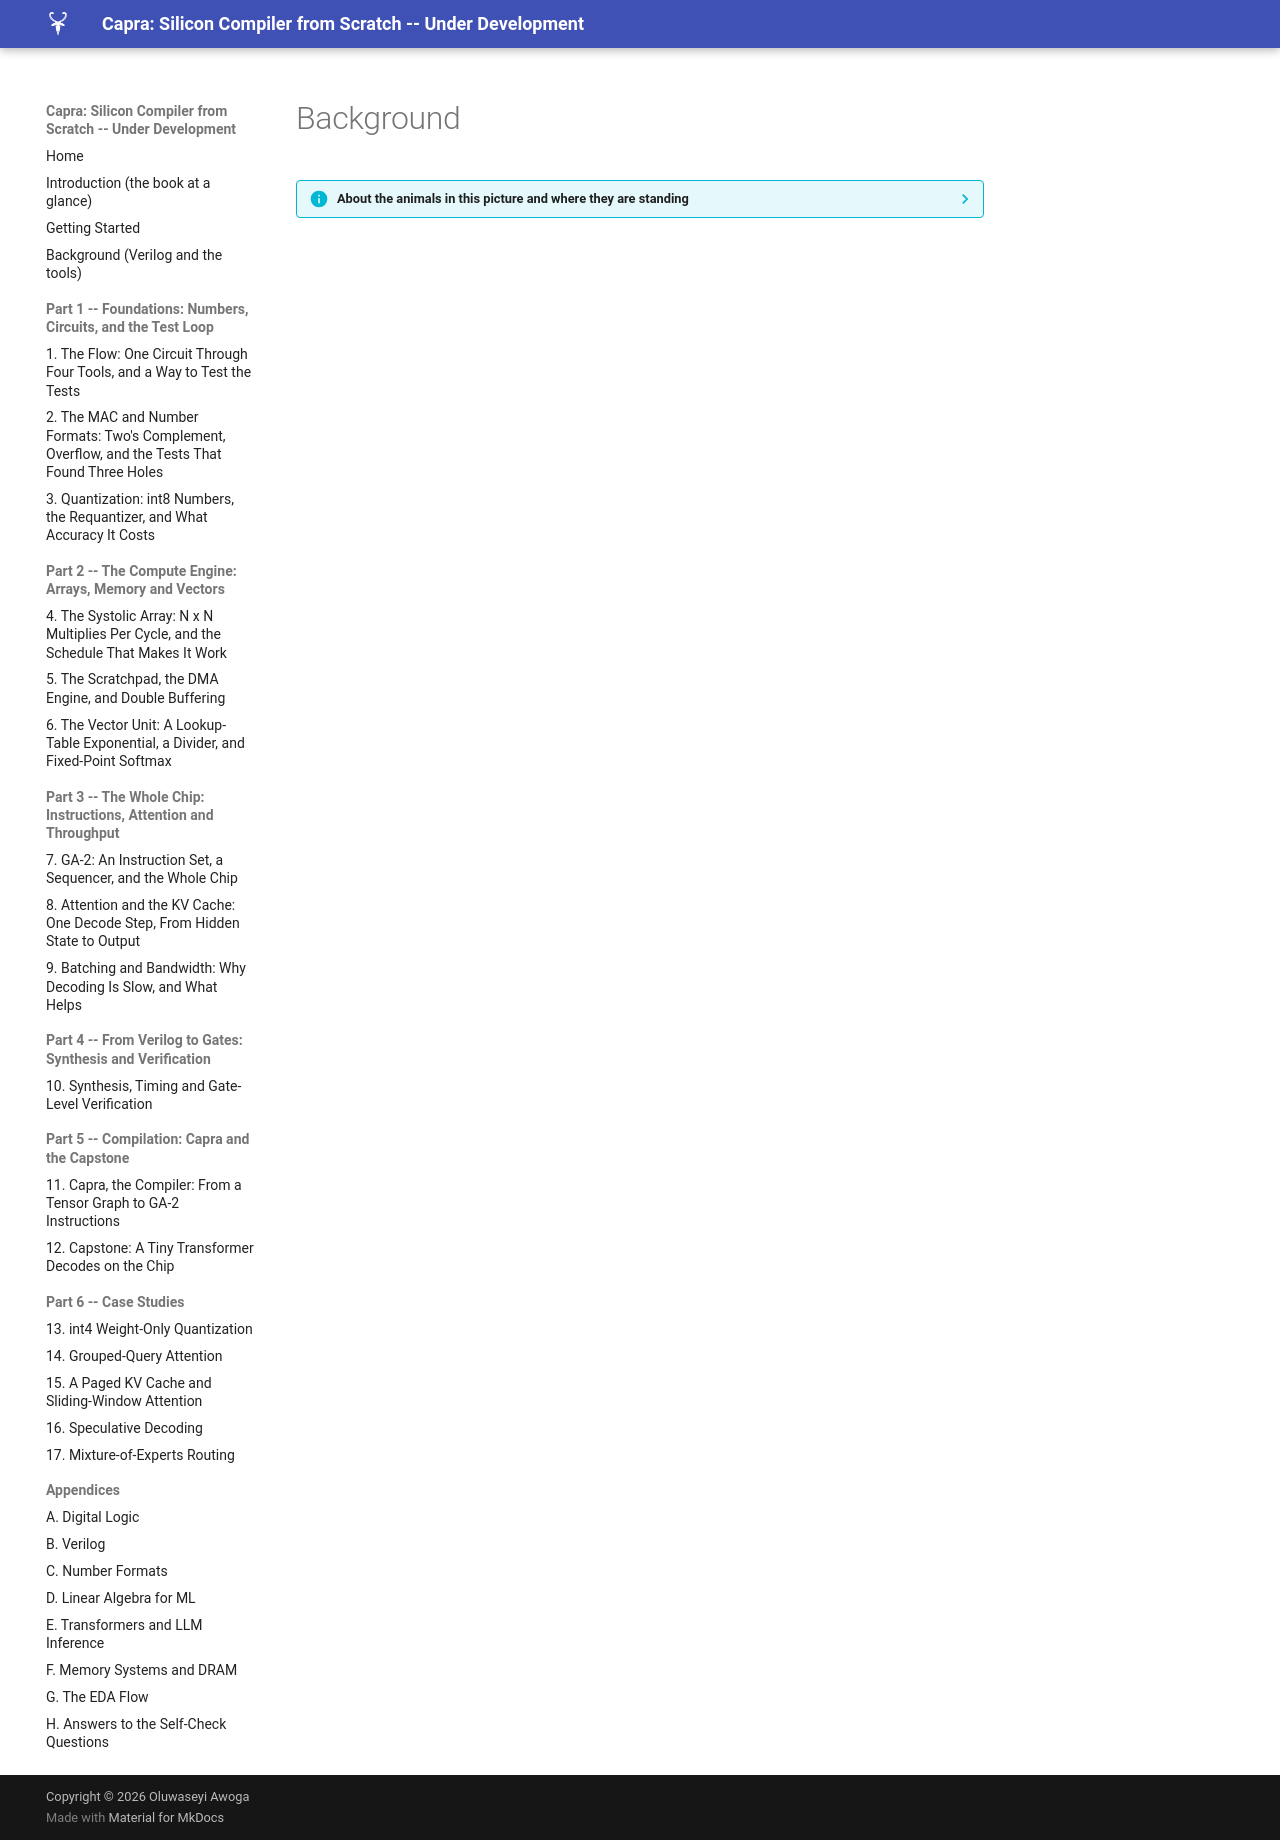

repository: MaximumBeings/silicon_compiler_from_scratch · page: assets/art/background/index.html · generator: mkdocs

??? info "About the animals in this picture and where they are standing"
    - **Markhor** (*Capra falconeri*) lives in the mountains of Pakistan, Afghanistan and neighbouring regions. The males' horns twist in a corkscrew; the name is often explained as Persian for 'snake-eater'. It is Pakistan's national animal, and community-based conservation has helped some populations recover.
    - **Siberian ibex** (*Capra sibirica*) lives in the high mountains of Central Asia, from the Altai and Tian Shan to the Himalaya. It is one of the largest ibexes, and the males' ridged horns can exceed a metre in length.
    - **Bezoar ibex (wild goat)** (*Capra aegagrus*) lives from Turkey and the Caucasus through Iran to Pakistan. It is the wild ancestor of the domestic goat, which people began keeping some ten thousand years ago.
    - **Alpine ibex** (*Capra ibex*) lives in the European Alps, usually above the tree line on steep rock, and is a famously sure-footed climber. Males carry horns that can reach about a metre. Hunting left only a small remnant, around the Gran Paradiso in Italy, by the early 1800s; reintroductions have since restored it across the Alps.

    The scene is imaginary: it is set on Triton, Neptune's largest moon: it orbits backward and has nitrogen geysers. The animals are stylised drawings, shown where they could not live, for effect.
